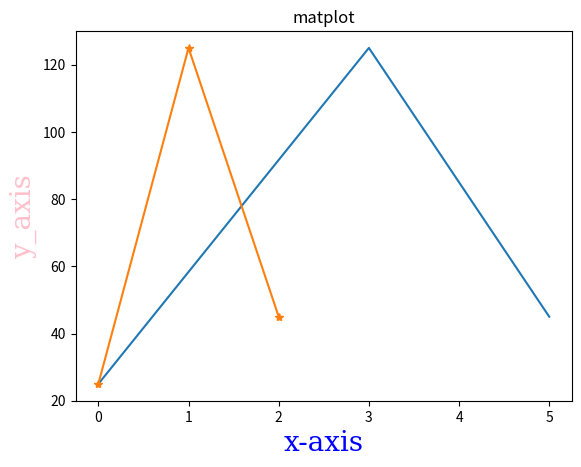

Write Python code to recreate this figure.
import matplotlib.pyplot as plt
import numpy as np
xpoints=np.array([0,3,5])
ypoints=np.array([25,125,45])
font1={'family':'serif','color':'blue','size':'20'}
font2={'family':'serif','color':'pink','size':'20'}
plt.plot(xpoints,ypoints)
plt.title("matplot")
plt.xlabel("x-axis",fontdict=font1)
plt.plot(ypoints,marker='*')                                             
plt.ylabel("y_axis",fontdict=font2)


plt.show()